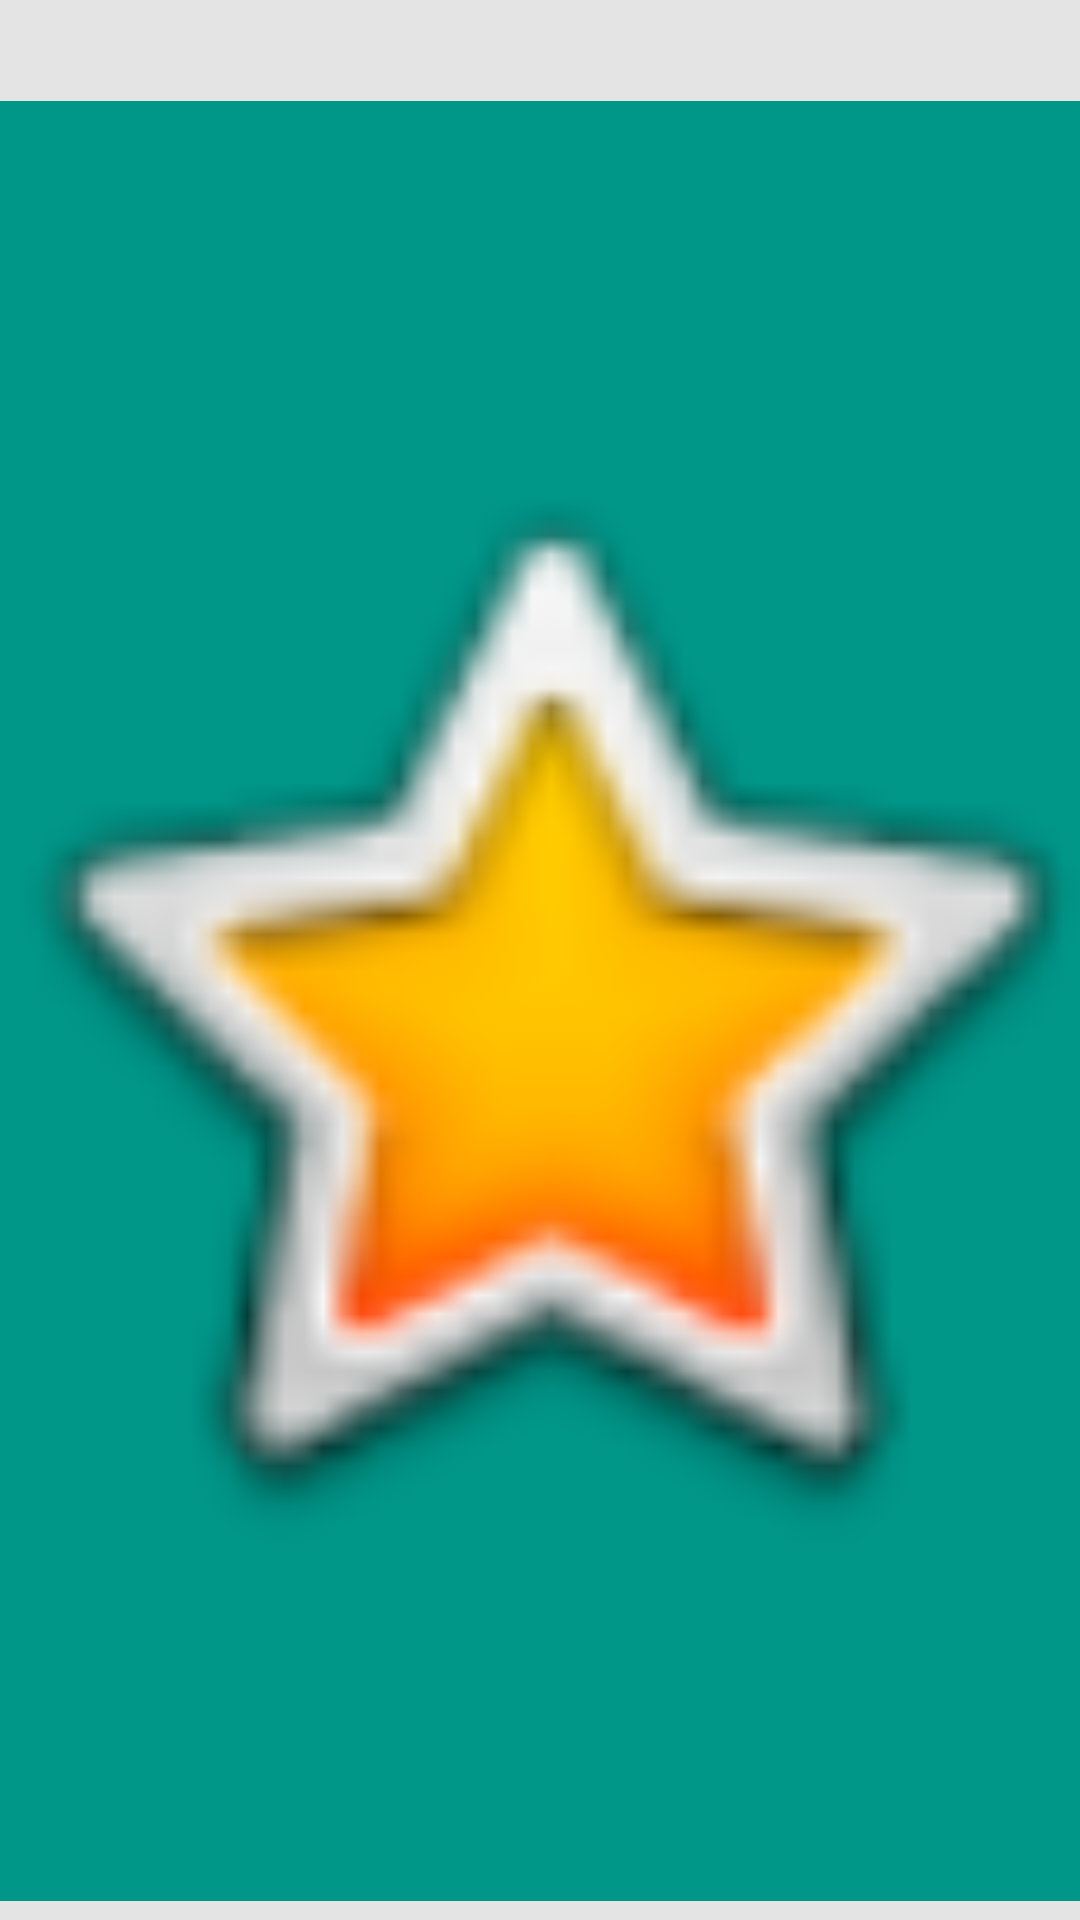

Layout XML and referenced resources for this Android screen:
<!-- AndroidManifest.xml: application theme Theme.Firma_Digital -->
<!-- res/layout/activity_vizualiar_firma.xml -->
<?xml version="1.0" encoding="utf-8"?>
<androidx.constraintlayout.widget.ConstraintLayout xmlns:android="http://schemas.android.com/apk/res/android"
    xmlns:app="http://schemas.android.com/apk/res-auto"
    xmlns:tools="http://schemas.android.com/tools"
    android:layout_width="match_parent"
    android:layout_height="match_parent"
    android:background="@color/colorGray"
    tools:context=".VizualiarFirmaActivity">

    <ImageView
        android:id="@+id/imageView"
        android:layout_width="405dp"
        android:layout_height="600dp"
        android:layout_margin="50dp"
        android:layout_marginStart="25dp"
        android:background="@color/colorAccent"
        app:layout_constraintBottom_toBottomOf="parent"
        app:layout_constraintEnd_toEndOf="parent"
        app:layout_constraintStart_toStartOf="parent"
        app:layout_constraintTop_toTopOf="parent"
        app:layout_constraintVertical_bias="0.274"
        app:srcCompat="@android:drawable/btn_star_big_on"
        android:layout_marginLeft="25dp" />
</androidx.constraintlayout.widget.ConstraintLayout>
<!-- resources referenced by this layout -->
<resources>
  <color name="colorAccent">#009688</color>
  <color name="colorGray">#e4e4e4</color>
  <style name="Theme.Firma_Digital" parent="Theme.MaterialComponents.DayNight.DarkActionBar">
          
          <item name="colorPrimary">@color/colorGray</item>
          <item name="colorPrimaryVariant">@color/colorGray</item>
          <item name="colorOnPrimary">@color/colorWhite</item>
          
          <item name="colorSecondary">@color/colorBlack</item>
          <item name="colorSecondaryVariant">@color/colorBlack</item>
          <item name="colorOnSecondary">@color/colorPrimaryDark</item>
          
          <item name="android:statusBarColor" tools:targetApi="l">?attr/colorPrimaryVariant</item>
          
      </style>
  <color name="colorWhite">#fff</color>
  <color name="colorBlack">#000</color>
  <color name="colorPrimaryDark">#00796B</color>
</resources>
